Dataset: Final (GitHub, Ren-GT/Final). Classes: corn cercospora leaf spot, corn northern leaf blight, pepper bacterial spot, potato early blight, potato late blight, potato healthy.

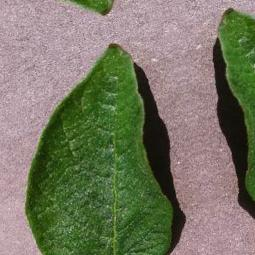
Label: potato healthy

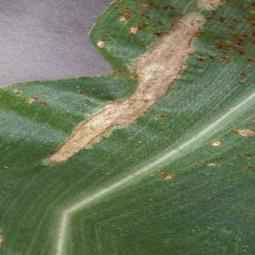
Label: corn northern leaf blight

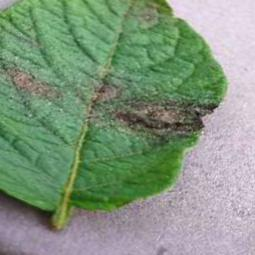
Label: potato late blight

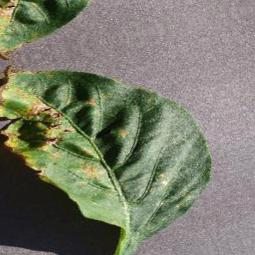
Label: pepper bacterial spot

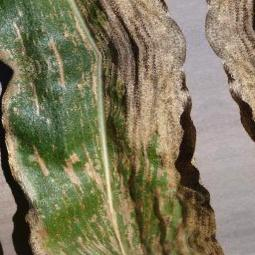
Label: corn cercospora leaf spot

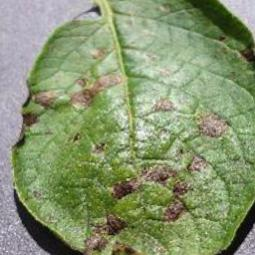
Label: potato early blight
